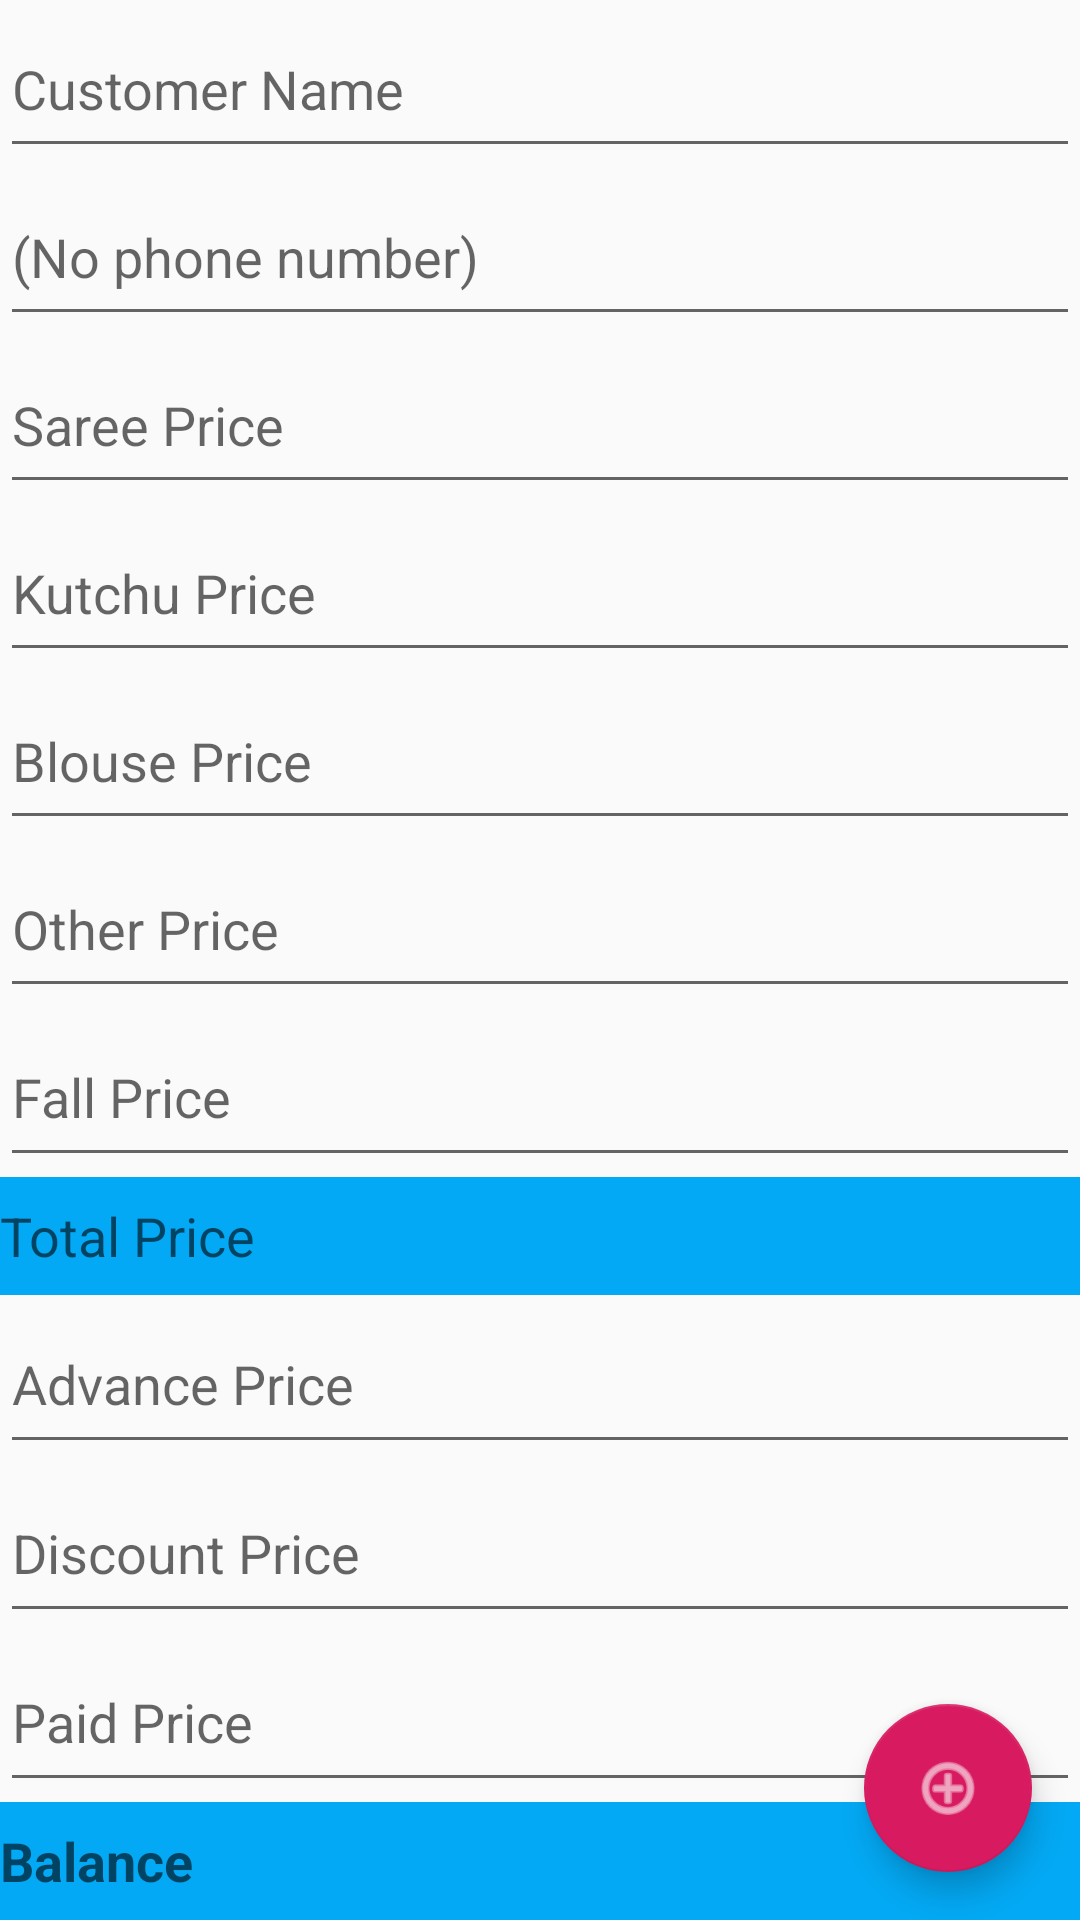

This screen was rendered from an Android layout file. Write that file and the resources it references.
<!-- AndroidManifest.xml: application theme AppTheme -->
<!-- res/layout/activity_transaction.xml -->
<?xml version="1.0" encoding="utf-8"?>

<androidx.coordinatorlayout.widget.CoordinatorLayout xmlns:android="http://schemas.android.com/apk/res/android"
    xmlns:app="http://schemas.android.com/apk/res-auto"
    xmlns:tools="http://schemas.android.com/tools"
    android:layout_width="match_parent"
    android:layout_height="match_parent"
    tools:context=".ui.MainActivity">


    <LinearLayout
        android:layout_width="match_parent"
        android:layout_height="match_parent"
        android:orientation="vertical">

        <EditText
            android:id="@+id/editId"
            android:layout_width="match_parent"
            android:layout_height="wrap_content"
            android:layout_weight="1"
            android:cursorVisible="false"
            android:editable="false"
            android:ems="10"
            android:hint="0"
            android:inputType="none"
            android:visibility="gone" />

        <EditText
            android:id="@+id/editName"
            android:layout_width="match_parent"
            android:layout_height="wrap_content"
            android:layout_weight="1"
            android:ems="10"
            android:hint="Customer Name"
            android:inputType="textPersonName" />

        <EditText
            android:id="@+id/editPhone"
            android:layout_width="match_parent"
            android:layout_height="wrap_content"
            android:layout_weight="1"
            android:digits="0123456789"
            android:ems="10"
            android:hint="@android:string/emptyPhoneNumber"
            android:inputType="phone" />

        <EditText
            android:id="@+id/editSaree"
            android:layout_width="match_parent"
            android:layout_height="wrap_content"
            android:layout_weight="1"
            android:digits="0123456789"
            android:ems="10"
            android:hint="Saree Price"
            android:inputType="number" />

        <EditText
            android:id="@+id/editKutchu"
            android:layout_width="match_parent"
            android:layout_height="wrap_content"
            android:layout_weight="1"
            android:digits="0123456789"
            android:ems="10"
            android:hint="Kutchu Price"
            android:inputType="number" />

        <EditText
            android:id="@+id/editBlouse"
            android:layout_width="match_parent"
            android:layout_height="wrap_content"
            android:layout_weight="1"
            android:digits="0123456789"
            android:ems="10"
            android:hint="Blouse Price"
            android:inputType="number" />

        <EditText
            android:id="@+id/editOther"
            android:layout_width="match_parent"
            android:layout_height="wrap_content"
            android:layout_weight="1"
            android:digits="0123456789"
            android:ems="10"
            android:hint="Other Price"
            android:inputType="number" />

        <EditText
            android:id="@+id/editFall"
            android:layout_width="match_parent"
            android:layout_height="wrap_content"
            android:layout_weight="1"
            android:digits="0123456789"
            android:ems="10"
            android:hint="Fall Price"
            android:inputType="number" />

        <EditText
            android:id="@+id/editTotal"
            android:layout_width="match_parent"
            android:layout_height="wrap_content"
            android:layout_weight="1"
            android:background="#03A9F4"
            android:digits="0123456789"
            android:editable="false"
            android:ems="10"
            android:hint="Total Price" />

        <EditText
            android:id="@+id/editAdvance"
            android:layout_width="match_parent"
            android:layout_height="wrap_content"
            android:layout_weight="1"
            android:digits="0123456789"
            android:ems="10"
            android:hint="Advance Price"
            android:inputType="number" />

        <EditText
            android:id="@+id/editDiscount"
            android:layout_width="match_parent"
            android:layout_height="wrap_content"
            android:layout_weight="1"
            android:digits="0123456789"
            android:ems="10"
            android:hint="Discount Price"
            android:inputType="number" />

        <EditText
            android:id="@+id/editPaid"
            android:layout_width="match_parent"
            android:layout_height="wrap_content"
            android:layout_weight="1"
            android:digits="0123456789"
            android:ems="10"
            android:hint="Paid Price"
            android:inputType="number" />

        <EditText
            android:id="@+id/editBalance"
            android:layout_width="match_parent"
            android:layout_height="wrap_content"
            android:layout_weight="1"
            android:background="#03A9F4"
            android:digits="0123456789"
            android:editable="false"
            android:ems="10"
            android:hint="Balance"
            android:inputType="number"
            android:textStyle="bold" />

    </LinearLayout>

    <com.google.android.material.floatingactionbutton.FloatingActionButton
        android:id="@+id/fab"
        android:layout_width="wrap_content"
        android:layout_height="wrap_content"
        android:layout_gravity="bottom|end"
        android:layout_margin="@dimen/fab_margin"
        android:tint="#FFFFFF"
        app:srcCompat="@android:drawable/ic_menu_add" />

</androidx.coordinatorlayout.widget.CoordinatorLayout>
<!-- resources referenced by this layout -->
<resources>
  <dimen name="fab_margin">16dp</dimen>
  <style name="AppTheme" parent="Theme.AppCompat.Light.DarkActionBar">
          
          <item name="colorPrimary">@color/colorPrimary</item>
          <item name="colorPrimaryDark">@color/colorPrimaryDark</item>
          <item name="colorAccent">@color/colorAccent</item>
      </style>
  <color name="colorPrimary">#008577</color>
  <color name="colorPrimaryDark">#00574B</color>
  <color name="colorAccent">#D81B60</color>
</resources>
